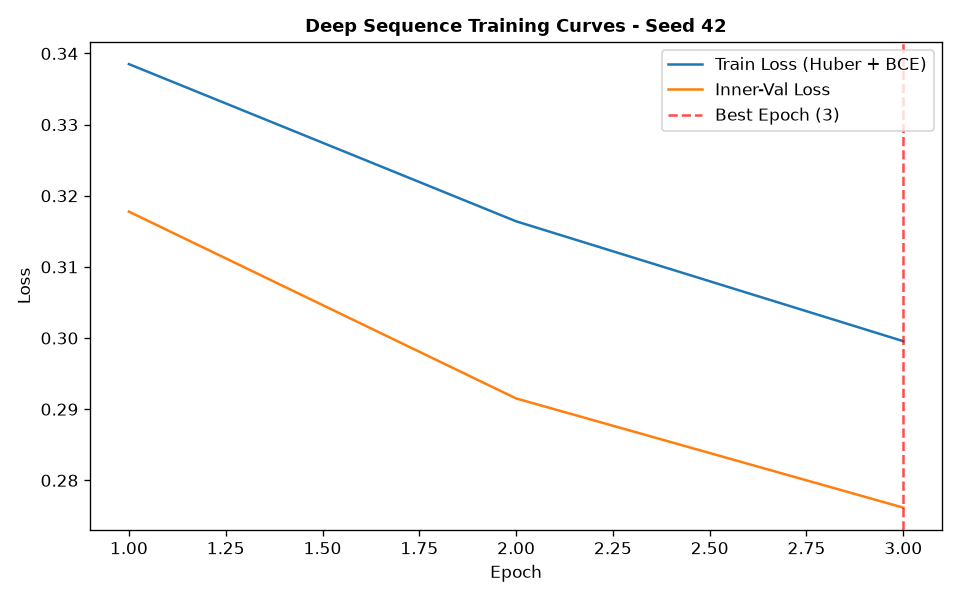

The file beside this chart, header and first rows:
epoch, train_loss, train_ret_loss, train_dir_loss, val_loss, val_ret_loss, val_dir_loss, lr
1, 0.3385, 0.00236, 0.6723, 0.3178, 0.001005, 0.6335, 0.001
2, 0.3164, 0.001621, 0.6296, 0.2915, 0.0008236, 0.5814, 0.001
3, 0.2996, 0.001163, 0.5968, 0.2762, 0.0004086, 0.5515, 0.001
